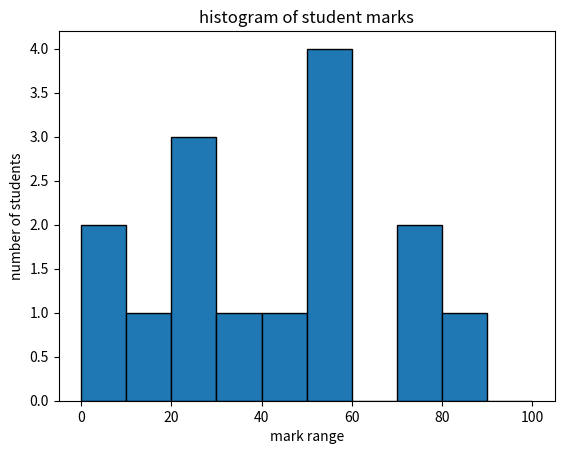

Write the Python code that produced this figure.
import matplotlib.pyplot as plt
marks=[22,87,5,43,56,73,55,54,11,20,51,5,79,31,27]
bins=[0,10,20,30,40,50,60,70,80,90,100]
plt.hist(marks,bins=bins,edgecolor='black')
plt.xlabel("mark range")
plt.ylabel("number of students")
plt.title("histogram of student marks")
plt.show()